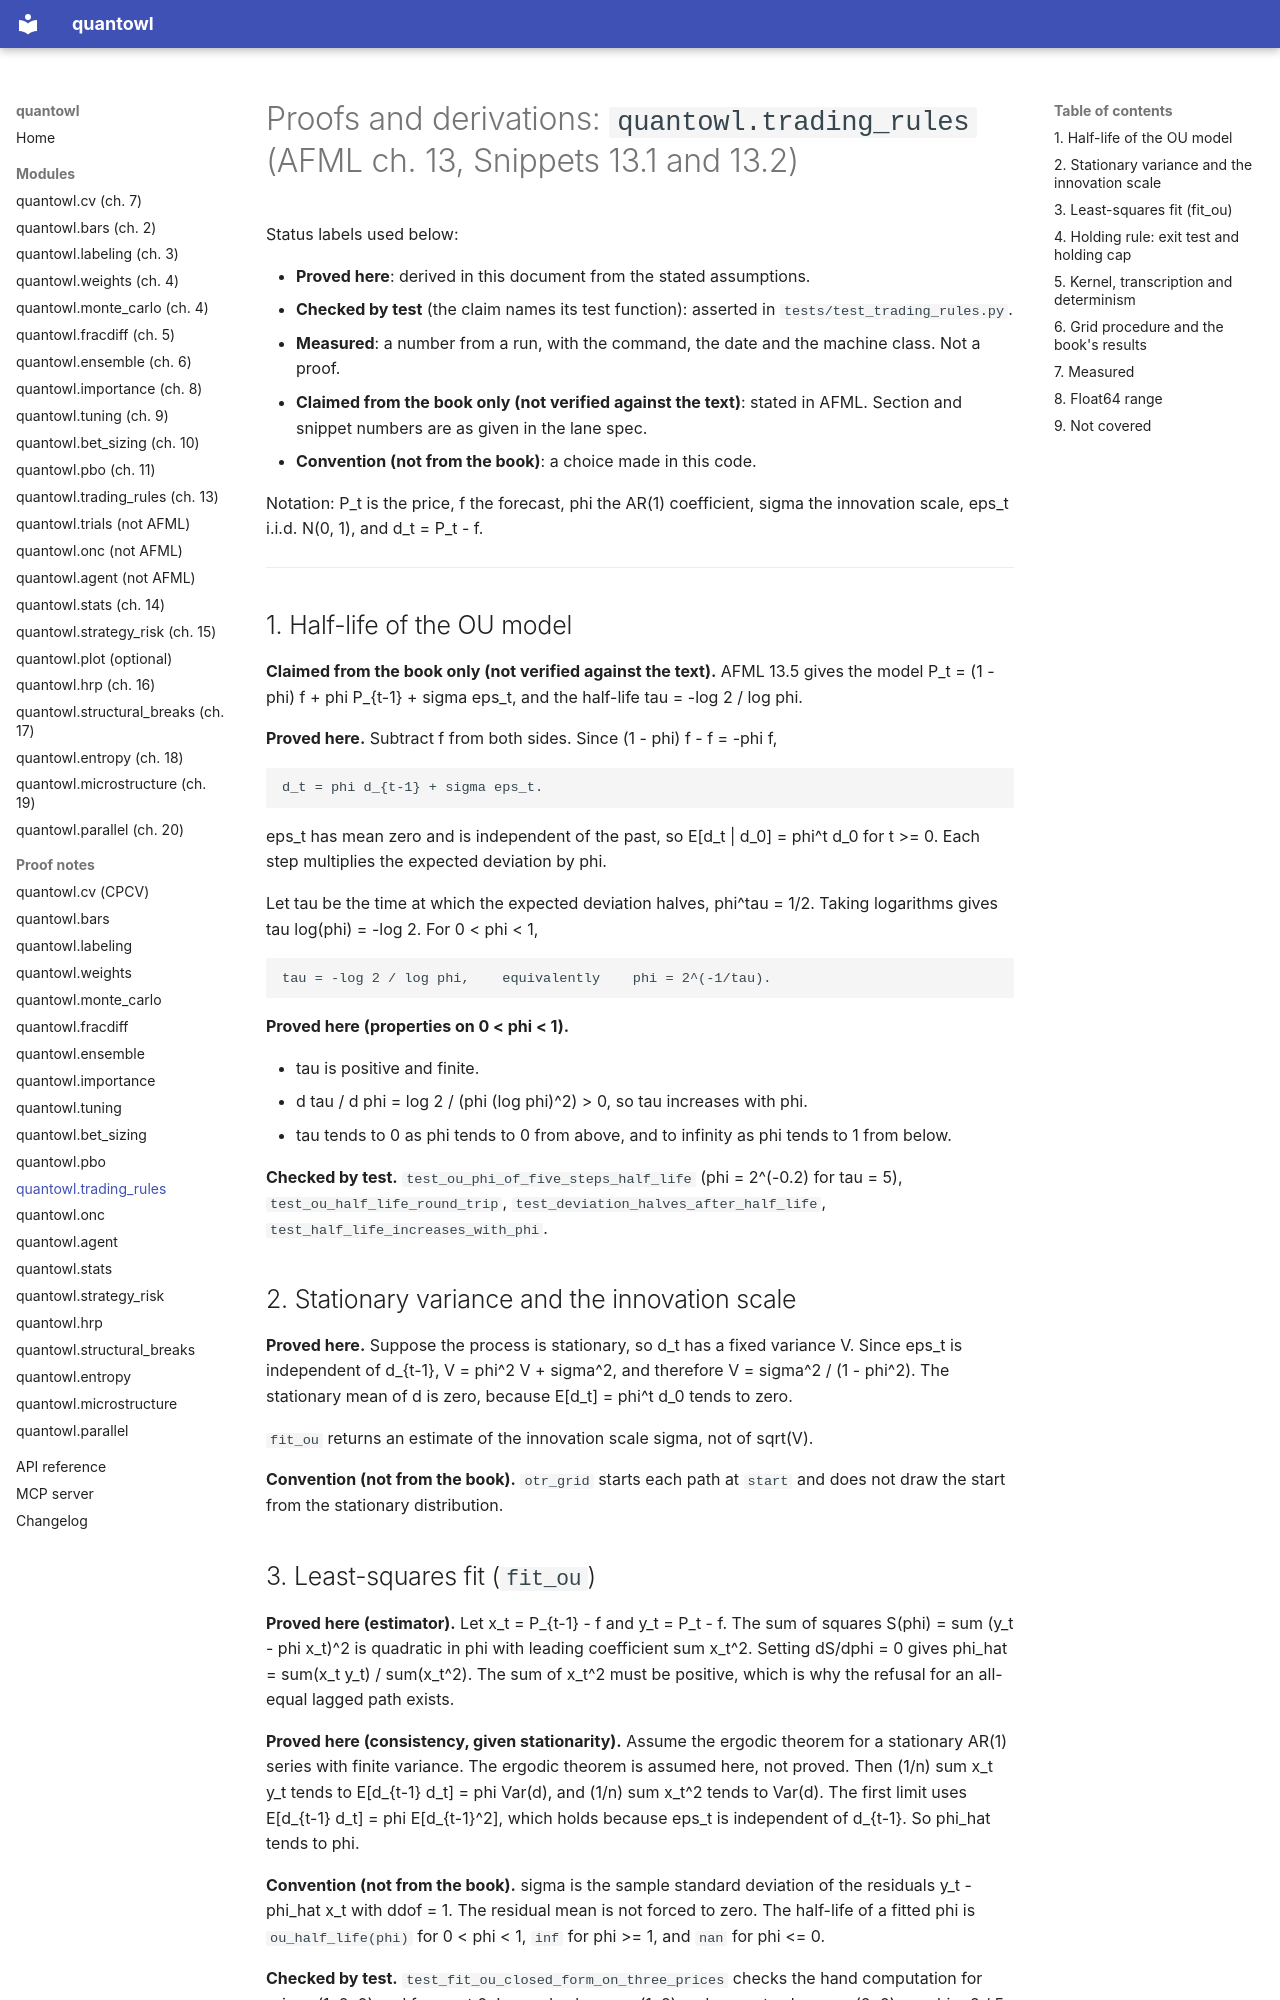

repository: landtml/finlab-ml · page: proofs/trading_rules/index.html · generator: mkdocs

# Proofs and derivations: `quantowl.trading_rules` (AFML ch. 13, Snippets 13.1 and 13.2)

Status labels used below:

- **Proved here**: derived in this document from the stated assumptions.
- **Checked by test** (the claim names its test function): asserted in `tests/test_trading_rules.py`.
- **Measured**: a number from a run, with the command, the date and the machine class. Not a proof.
- **Claimed from the book only (not verified against the text)**: stated in AFML. Section and snippet numbers are as given in the lane spec.
- **Convention (not from the book)**: a choice made in this code.

Notation: P_t is the price, f the forecast, phi the AR(1) coefficient, sigma the innovation
scale, eps_t i.i.d. N(0, 1), and d_t = P_t - f.

---

## 1. Half-life of the OU model

**Claimed from the book only (not verified against the text).** AFML 13.5 gives the model
P_t = (1 - phi) f + phi P_{t-1} + sigma eps_t, and the half-life tau = -log 2 / log phi.

**Proved here.** Subtract f from both sides. Since (1 - phi) f - f = -phi f,

    d_t = phi d_{t-1} + sigma eps_t.

eps_t has mean zero and is independent of the past, so E[d_t | d_0] = phi^t d_0 for t >= 0.
Each step multiplies the expected deviation by phi.

Let tau be the time at which the expected deviation halves, phi^tau = 1/2. Taking logarithms
gives tau log(phi) = -log 2. For 0 < phi < 1,

    tau = -log 2 / log phi,    equivalently    phi = 2^(-1/tau).

**Proved here (properties on 0 < phi < 1).**

- tau is positive and finite.
- d tau / d phi = log 2 / (phi (log phi)^2) > 0, so tau increases with phi.
- tau tends to 0 as phi tends to 0 from above, and to infinity as phi tends to 1 from below.

**Checked by test.** `test_ou_phi_of_five_steps_half_life` (phi = 2^(-0.2) for tau = 5),
`test_ou_half_life_round_trip`, `test_deviation_halves_after_half_life`,
`test_half_life_increases_with_phi`.

## 2. Stationary variance and the innovation scale

**Proved here.** Suppose the process is stationary, so d_t has a fixed variance V. Since eps_t is
independent of d_{t-1}, V = phi^2 V + sigma^2, and therefore V = sigma^2 / (1 - phi^2). The
stationary mean of d is zero, because E[d_t] = phi^t d_0 tends to zero.

`fit_ou` returns an estimate of the innovation scale sigma, not of sqrt(V).

**Convention (not from the book).** `otr_grid` starts each path at `start` and does not draw the
start from the stationary distribution.
